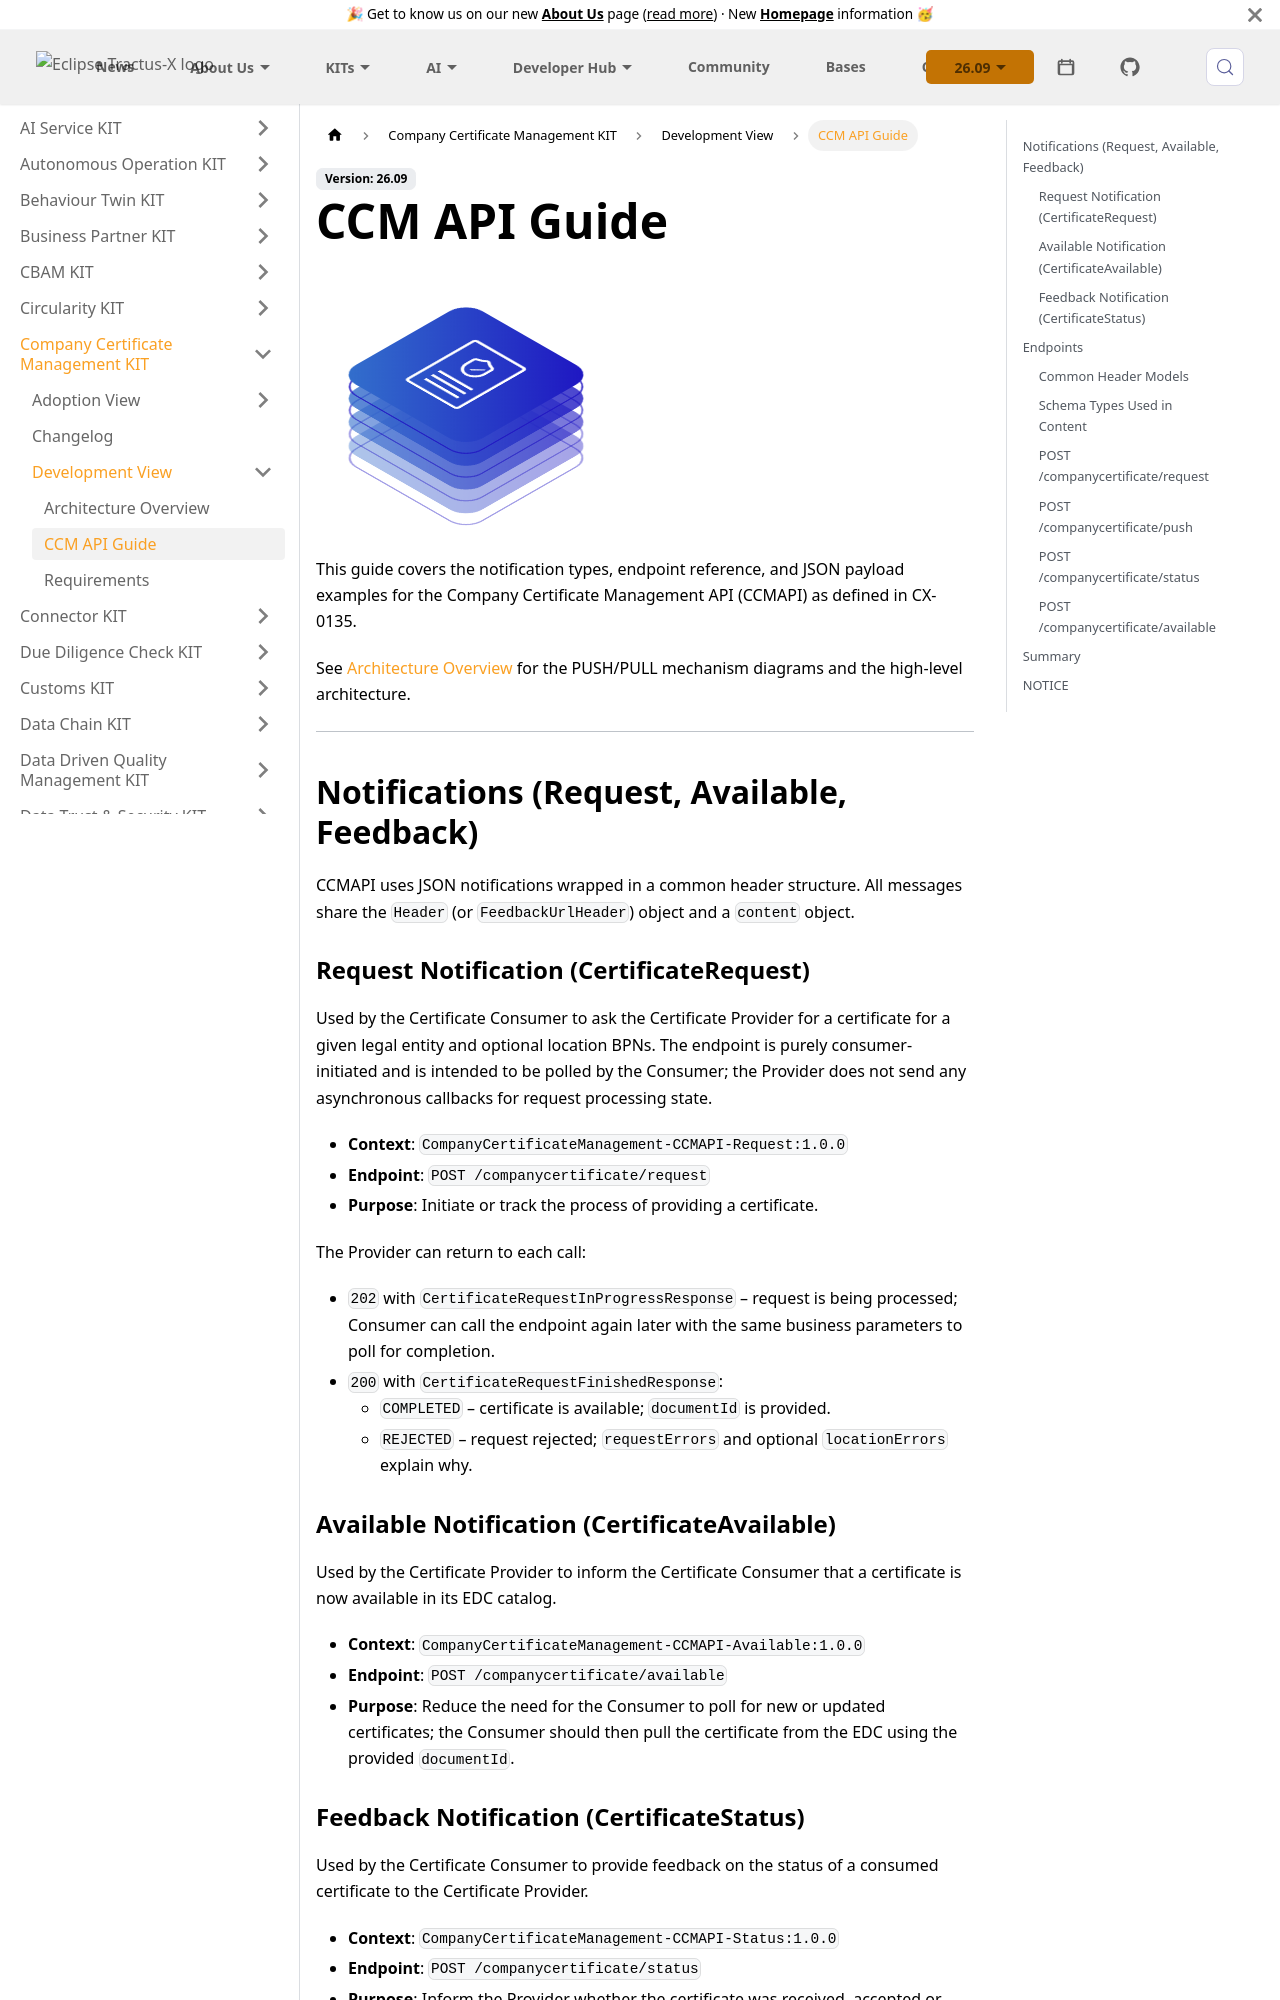

repository: eclipse-tractusx/eclipse-tractusx.github.io · page: docs-kits/kits/company-certificate-management-kit/development-view/ccm-api-guide/index.html · generator: docusaurus

---
id: ccm-api-guide
title: CCM API Guide
description: Company Certificate Management KIT — CCM API Guide
sidebar_position: 2
---

import Kit3DLogo from '@site/src/components/2.0/Kit3DLogo';

<Kit3DLogo kitId="ccm" />

This guide covers the notification types, endpoint reference, and JSON payload examples for the Company Certificate Management API (CCMAPI) as defined in CX-0135.

See [Architecture Overview](architecture.md) for the PUSH/PULL mechanism diagrams and the high-level architecture.

---

## Notifications (Request, Available, Feedback)

CCMAPI uses JSON notifications wrapped in a common header structure. All messages share the `Header` (or `FeedbackUrlHeader`) object and a `content` object.

### Request Notification (CertificateRequest)

Used by the Certificate Consumer to ask the Certificate Provider for a certificate for a given legal entity and optional location BPNs. The endpoint is purely consumer-initiated and is intended to be polled by the Consumer; the Provider does not send any asynchronous callbacks for request processing state.

- **Context**: `CompanyCertificateManagement-CCMAPI-Request:1.0.0`
- **Endpoint**: `POST /companycertificate/request`
- **Purpose**: Initiate or track the process of providing a certificate.

The Provider can return to each call:

- `202` with `CertificateRequestInProgressResponse` – request is being processed; Consumer can call the endpoint again later with the same business parameters to poll for completion.
- `200` with `CertificateRequestFinishedResponse`:
  - `COMPLETED` – certificate is available; `documentId` is provided.
  - `REJECTED` – request rejected; `requestErrors` and optional `locationErrors` explain why.

### Available Notification (CertificateAvailable)

Used by the Certificate Provider to inform the Certificate Consumer that a certificate is now available in its EDC catalog.

- **Context**: `CompanyCertificateManagement-CCMAPI-Available:1.0.0`
- **Endpoint**: `POST /companycertificate/available`
- **Purpose**: Reduce the need for the Consumer to poll for new or updated certificates; the Consumer should then pull the certificate from the EDC using the provided `documentId`.

### Feedback Notification (CertificateStatus)

Used by the Certificate Consumer to provide feedback on the status of a consumed certificate to the Certificate Provider.

- **Context**: `CompanyCertificateManagement-CCMAPI-Status:1.0.0`
- **Endpoint**: `POST /companycertificate/status`
- **Purpose**: Inform the Provider whether the certificate was received, accepted or rejected, optionally with errors per certificate or per location.

Feedback can report the following statuses:

- `RECEIVED` – certificate has been obtained and is under validation.
- `ACCEPTED` – certificate is accepted for the given locations.
- `REJECTED` – certificate is rejected, including reasons.

In all feedback notifications, `documentId` refers to the EDC asset ID of the certificate. When feedback is sent for a certificate that was pushed earlier, `relatedMessageId` must reference the `messageId` of the push notification.

---

## Endpoints

This section summarizes all CCMAPI endpoints and their main attributes based on the OpenAPI specification.

### Common Header Models
